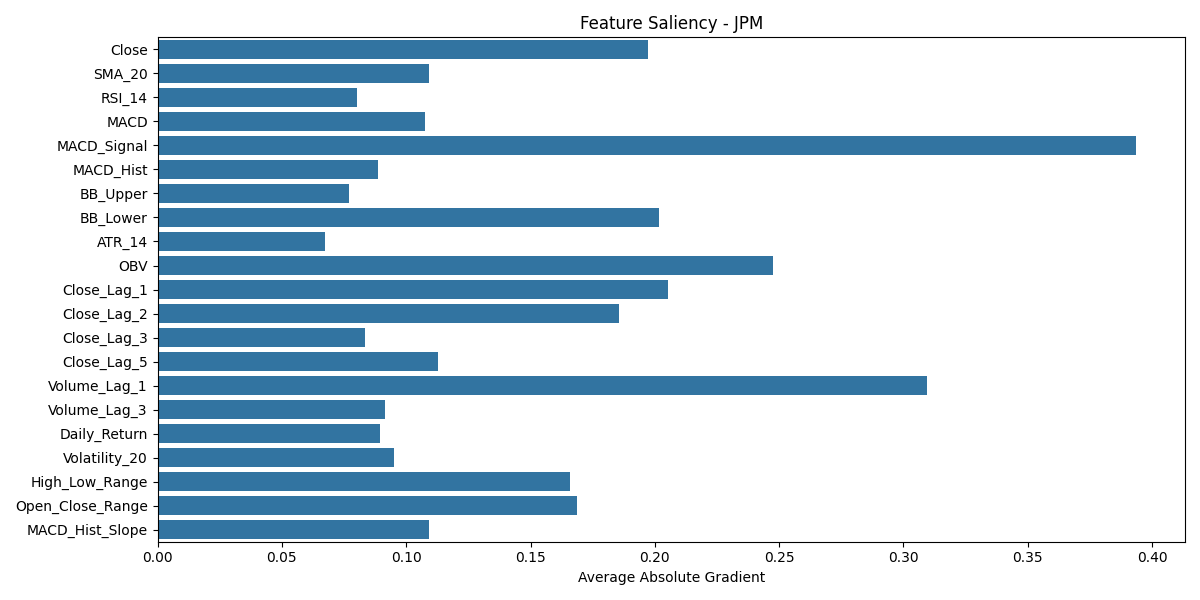

The file beside this chart, header and first rows:
Close, SMA_20, RSI_14, MACD, MACD_Signal, MACD_Hist, BB_Upper, BB_Lower, ATR_14, OBV, Close_Lag_1, Close_Lag_2, Close_Lag_3, Close_Lag_5, Volume_Lag_1, Volume_Lag_3, Daily_Return, Volatility_20, High_Low_Range, Open_Close_Range, MACD_Hist_Slope, ticker
0.1974, 0.1091, 0.08011, 0.1075, 0.3936, 0.08853, 0.07686, 0.2017, 0.06723, 0.2476, 0.2053, 0.1856, 0.08332, 0.1128, 0.3094, 0.09147, 0.08937, 0.09492, 0.1659, 0.1686, 0.1093, JPM
